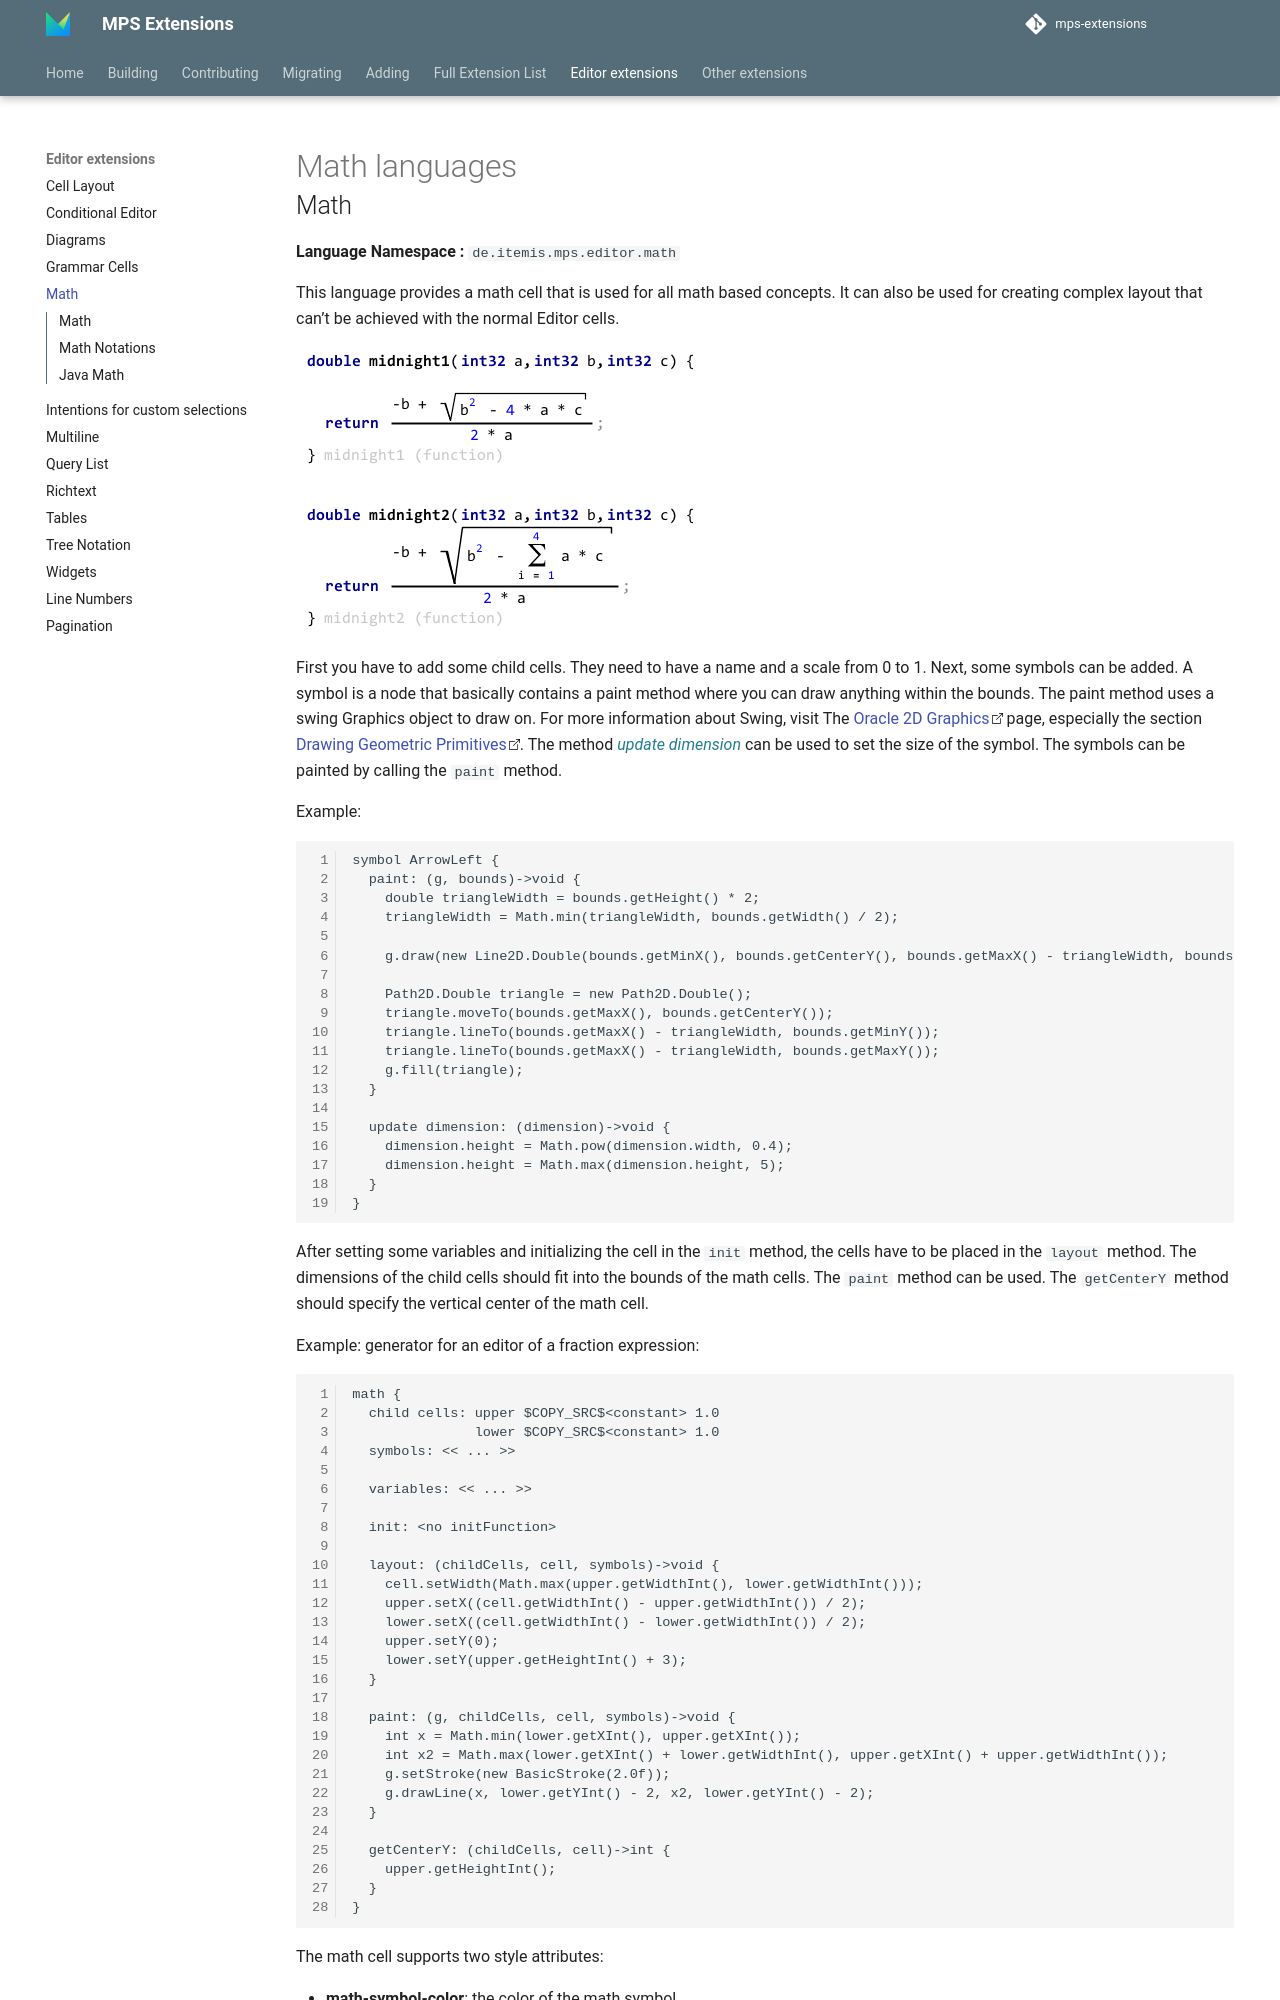

repository: JetBrains/MPS-extensions · page: extensions/editor/math/index.html · generator: mkdocs

# Math languages

## Math

**Language Namespace :** `de.itemis.mps.editor.math`

This language provides a math cell that is used for all math based concepts. It can also be used for creating complex 
layout that can't be achieved with the normal Editor cells.

<img alt="example:math notation" src="../../img/math.png" />

First you have to add some child cells. They need to have a name and a scale from 0 to 1. Next, some symbols can be added.
A symbol is a node that basically contains a paint method where you can draw anything within the bounds. The paint method
uses a swing Graphics object to draw on.
For more information about Swing,
visit The [Oracle 2D Graphics](https://docs.oracle.com/javase/tutorial/2d/TOC.html) page, especially the section 
[Drawing Geometric Primitives](https://docs.oracle.com/javase/tutorial/2d/geometry/primitives.html). The method *update dimension*
can be used to set the size of the symbol. The symbols can be painted by calling the `paint` method.

Example:
```
symbol ArrowLeft { 
  paint: (g, bounds)->void { 
    double triangleWidth = bounds.getHeight() * 2; 
    triangleWidth = Math.min(triangleWidth, bounds.getWidth() / 2); 
     
    g.draw(new Line2D.Double(bounds.getMinX(), bounds.getCenterY(), bounds.getMaxX() - triangleWidth, bounds.getCenterY())); 
     
    Path2D.Double triangle = new Path2D.Double(); 
    triangle.moveTo(bounds.getMaxX(), bounds.getCenterY()); 
    triangle.lineTo(bounds.getMaxX() - triangleWidth, bounds.getMinY()); 
    triangle.lineTo(bounds.getMaxX() - triangleWidth, bounds.getMaxY()); 
    g.fill(triangle); 
  } 
 
  update dimension: (dimension)->void { 
    dimension.height = Math.pow(dimension.width, 0.4); 
    dimension.height = Math.max(dimension.height, 5); 
  } 
}
```

After setting some variables and initializing the cell in the `init` method, the cells have to be placed in the
`layout` method. The dimensions of the child cells should fit into the bounds of the math cells. The `paint` method
can be used. The `getCenterY` method should specify the vertical center of the math cell.

Example: generator for an editor of a fraction expression:
